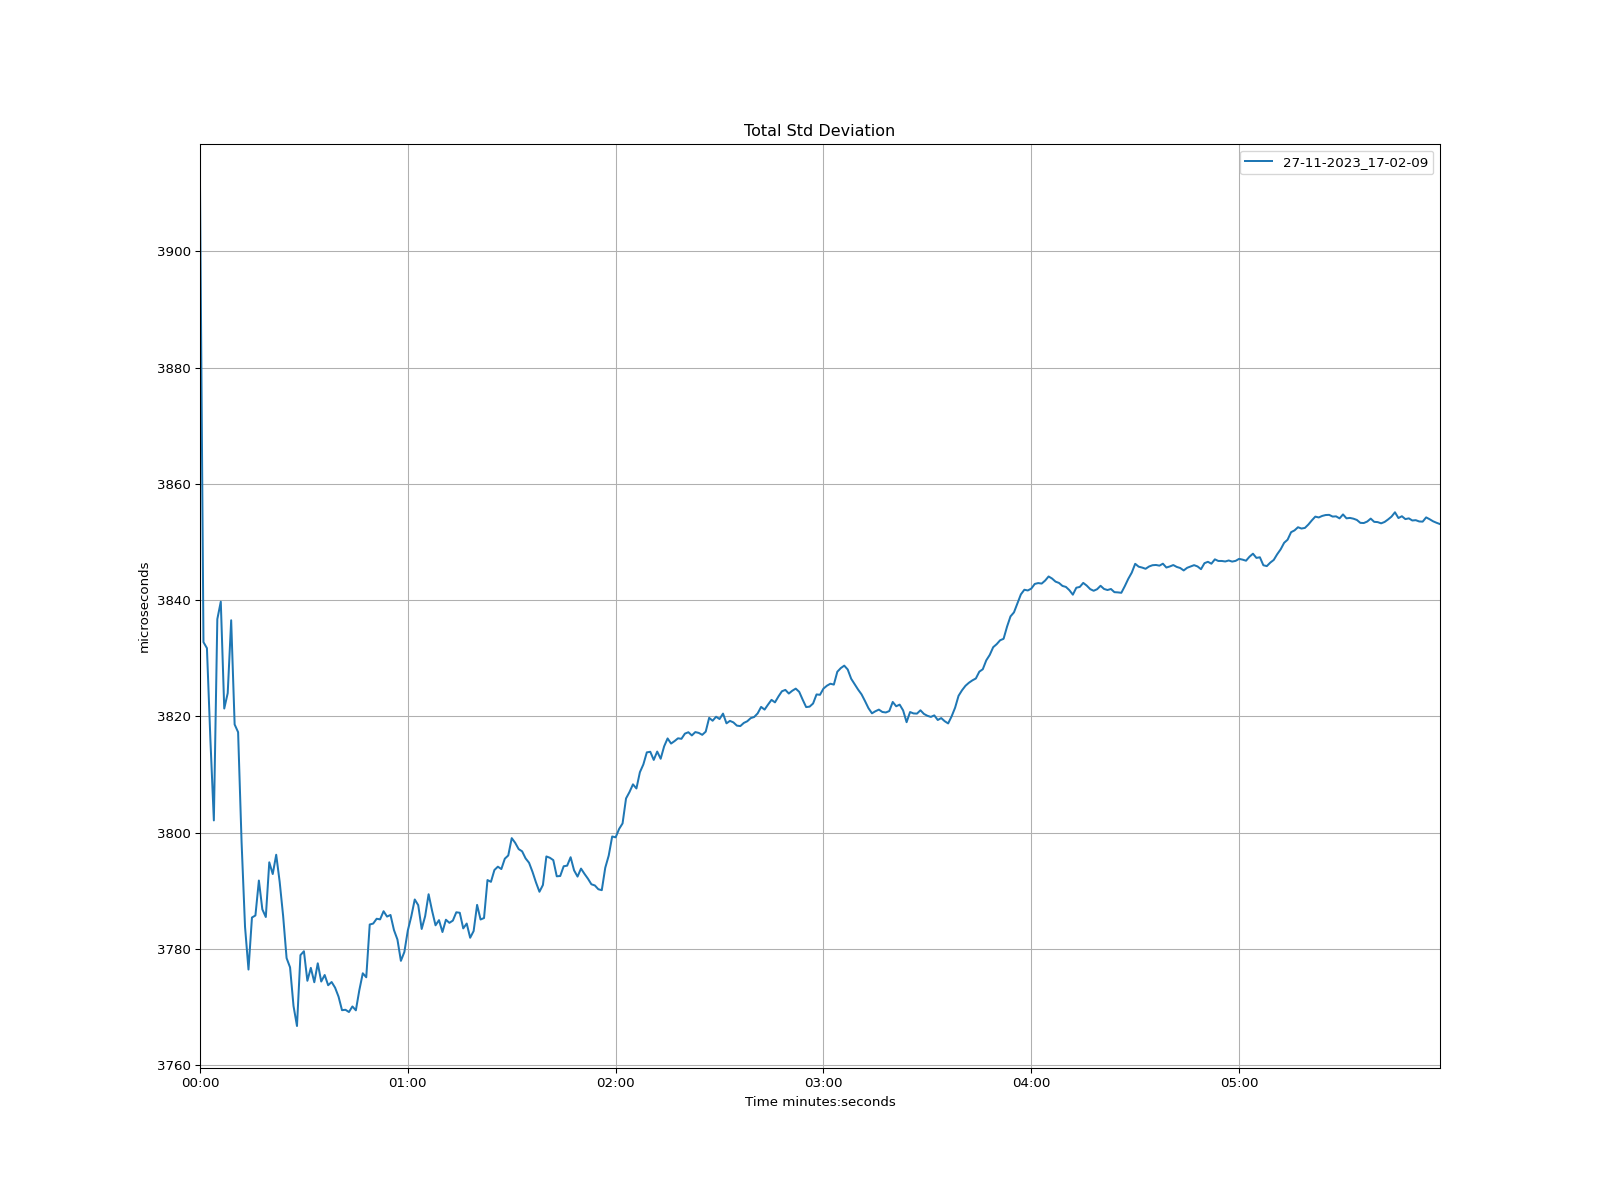

The table this chart was drawn from, first rows:
time, 27-11-2023_17-02-09
1970-01-01 00:00:00, 3911
1970-01-01 00:00:01, 3833
1970-01-01 00:00:02, 3832
1970-01-01 00:00:03, 3816
1970-01-01 00:00:04, 3802
1970-01-01 00:00:05, 3837
1970-01-01 00:00:06, 3840
1970-01-01 00:00:07, 3821
1970-01-01 00:00:08, 3824
1970-01-01 00:00:09, 3837
1970-01-01 00:00:10, 3819
1970-01-01 00:00:11, 3817
1970-01-01 00:00:12, 3798
1970-01-01 00:00:13, 3784
1970-01-01 00:00:14, 3776
1970-01-01 00:00:15, 3785
1970-01-01 00:00:16, 3786
1970-01-01 00:00:17, 3792
1970-01-01 00:00:18, 3787
1970-01-01 00:00:19, 3785
1970-01-01 00:00:20, 3795
1970-01-01 00:00:21, 3793
1970-01-01 00:00:22, 3796
1970-01-01 00:00:23, 3792
1970-01-01 00:00:24, 3786
1970-01-01 00:00:25, 3778
1970-01-01 00:00:26, 3777
1970-01-01 00:00:27, 3770
1970-01-01 00:00:28, 3767
1970-01-01 00:00:29, 3779
1970-01-01 00:00:30, 3780
1970-01-01 00:00:31, 3774
1970-01-01 00:00:32, 3777
1970-01-01 00:00:33, 3774
1970-01-01 00:00:34, 3778
1970-01-01 00:00:35, 3774
1970-01-01 00:00:36, 3775
1970-01-01 00:00:37, 3774
1970-01-01 00:00:38, 3774
1970-01-01 00:00:39, 3773
1970-01-01 00:00:40, 3772
1970-01-01 00:00:41, 3769
1970-01-01 00:00:42, 3770
1970-01-01 00:00:43, 3769
1970-01-01 00:00:44, 3770
1970-01-01 00:00:45, 3769
1970-01-01 00:00:46, 3773
1970-01-01 00:00:47, 3776
1970-01-01 00:00:48, 3775
1970-01-01 00:00:49, 3784
1970-01-01 00:00:50, 3784
1970-01-01 00:00:51, 3785
1970-01-01 00:00:52, 3785
1970-01-01 00:00:53, 3786
1970-01-01 00:00:54, 3786
1970-01-01 00:00:55, 3786
1970-01-01 00:00:56, 3783
1970-01-01 00:00:57, 3782
1970-01-01 00:00:58, 3778
1970-01-01 00:00:59, 3779
... 299 more rows
